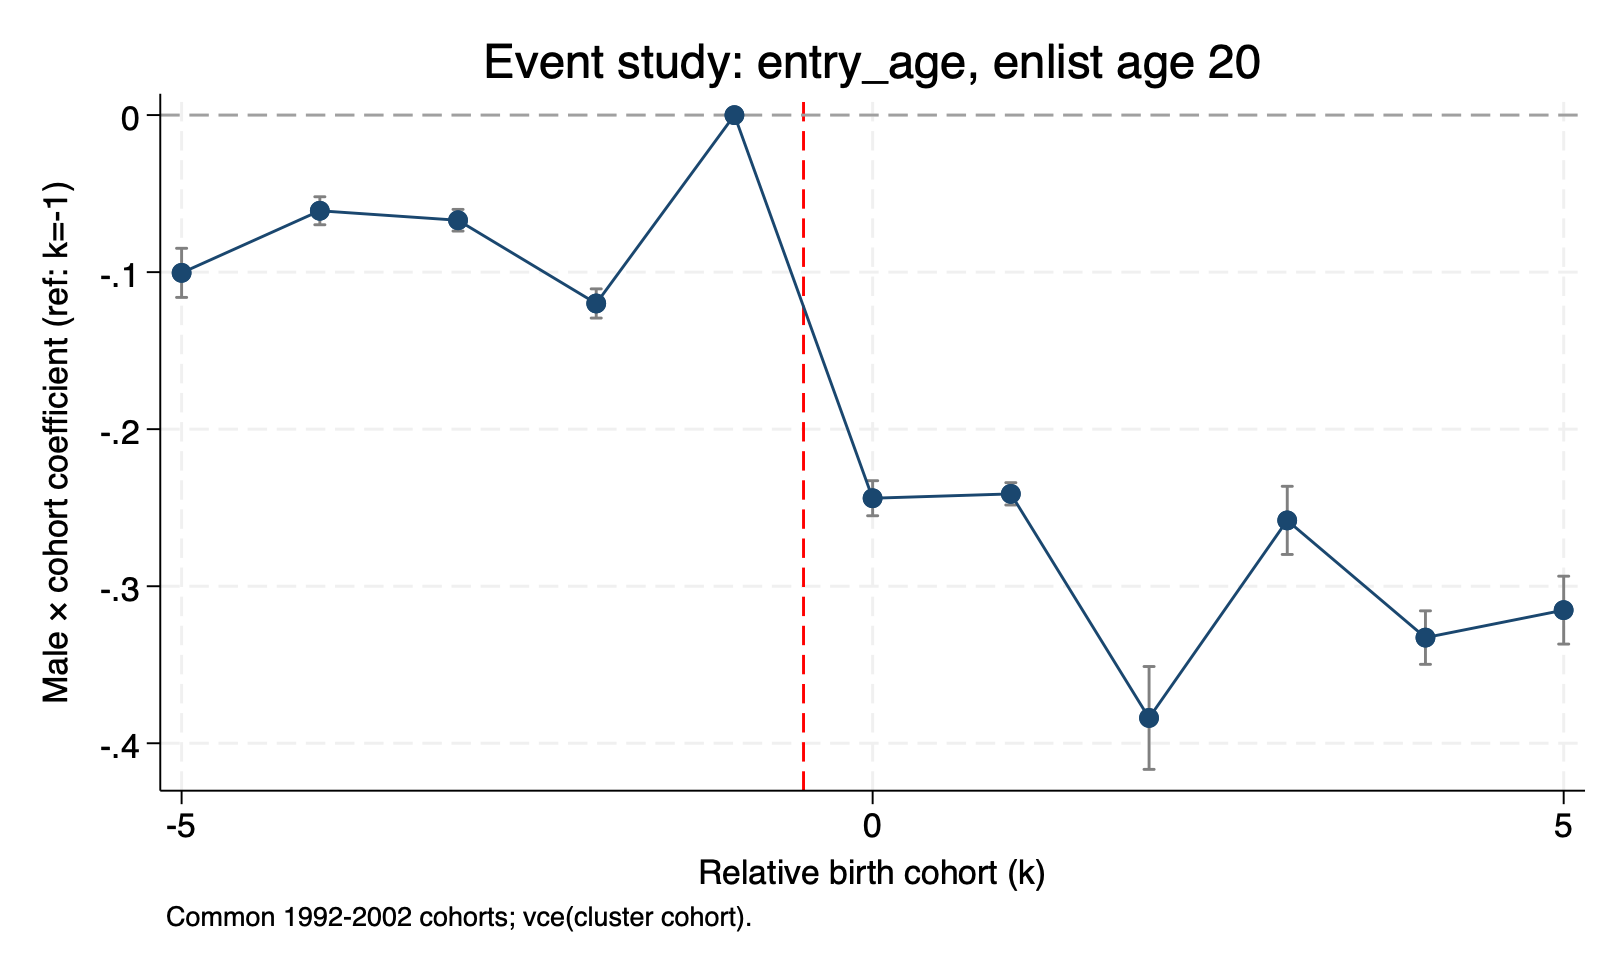

The data file committed next to this chart (first rows):
outcome, enlist_age, rel_cohort, beta, se, lb, ub
entry_age, 20, -5, -0.1005, 0.007979, -0.1161, -0.08482
entry_age, 20, -4, -0.06092, 0.004548, -0.06984, -0.05201
entry_age, 20, -3, -0.06696, 0.003519, -0.07386, -0.06006
entry_age, 20, -2, -0.1199, 0.004741, -0.1292, -0.1107
entry_age, 20, -1, 0, 0, 0, 0
entry_age, 20, 0, -0.244, 0.005692, -0.2551, -0.2328
entry_age, 20, 1, -0.2412, 0.00363, -0.2483, -0.2341
entry_age, 20, 2, -0.3839, 0.01671, -0.4166, -0.3511
entry_age, 20, 3, -0.2581, 0.01107, -0.2798, -0.2364
entry_age, 20, 4, -0.3327, 0.00869, -0.3498, -0.3157
entry_age, 20, 5, -0.3152, 0.01103, -0.3368, -0.2936
